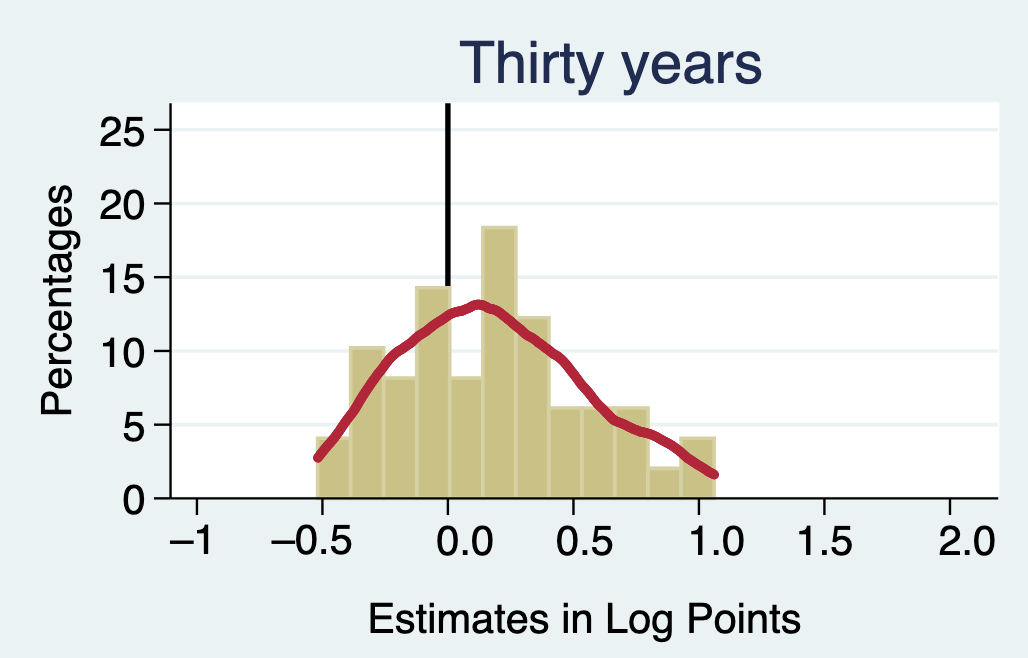

The data file committed next to this chart (first rows):
Type-1, Type-2, Value
-0.526530612244898 - -0.393877551020409, Histogram, 4.167
-0.393877551020409 - -0.26122448979592, Histogram, 10.35
-0.26122448979592 - -0.128571428571431, Histogram, 8.333
-0.128571428571431 - 0.00408163265305794, Histogram, 14.44
0.00408163265305794 - 0.136734693877547, Histogram, 8.333
0.136734693877547 - 0.269387755102036, Histogram, 18.47
0.269387755102036 - 0.402040816326525, Histogram, 12.36
0.402040816326525 - 0.534693877551014, Histogram, 6.25
0.534693877551014 - 0.667346938775503, Histogram, 6.25
0.667346938775503 - 0.799999999999992, Histogram, 6.25
0.799999999999992 - 0.932653061224481, Histogram, 2.153
0.932653061224481 - 1.06530612244897, Histogram, 4.167
-0.536, Curved Line, 2.765
-0.528, Curved Line, 2.807
-0.52, Curved Line, 2.855
-0.512, Curved Line, 2.979
-0.504, Curved Line, 3.116
-0.496, Curved Line, 3.265
-0.488, Curved Line, 3.418
-0.48, Curved Line, 3.609
-0.472, Curved Line, 3.761
-0.464, Curved Line, 3.914
-0.456, Curved Line, 4.098
-0.448, Curved Line, 4.286
-0.44, Curved Line, 4.453
-0.432, Curved Line, 4.66
-0.424, Curved Line, 4.845
-0.416, Curved Line, 5.057
-0.408, Curved Line, 5.24
-0.4, Curved Line, 5.427
-0.392, Curved Line, 5.614
-0.384, Curved Line, 5.797
-0.376, Curved Line, 6.026
-0.368, Curved Line, 6.205
-0.36, Curved Line, 6.435
-0.352, Curved Line, 6.637
-0.344, Curved Line, 6.859
-0.336, Curved Line, 7.078
-0.328, Curved Line, 7.307
-0.32, Curved Line, 7.506
-0.312, Curved Line, 7.686
-0.304, Curved Line, 7.899
-0.296, Curved Line, 8.087
-0.288, Curved Line, 8.268
-0.28, Curved Line, 8.435
-0.272, Curved Line, 8.617
-0.264, Curved Line, 8.832
-0.256, Curved Line, 8.981
-0.248, Curved Line, 9.169
-0.24, Curved Line, 9.326
-0.232, Curved Line, 9.495
-0.224, Curved Line, 9.645
-0.216, Curved Line, 9.741
-0.208, Curved Line, 9.856
-0.2, Curved Line, 9.986
-0.192, Curved Line, 10.06
-0.184, Curved Line, 10.17
-0.176, Curved Line, 10.26
-0.168, Curved Line, 10.32
-0.16, Curved Line, 10.47
... 154 more rows
